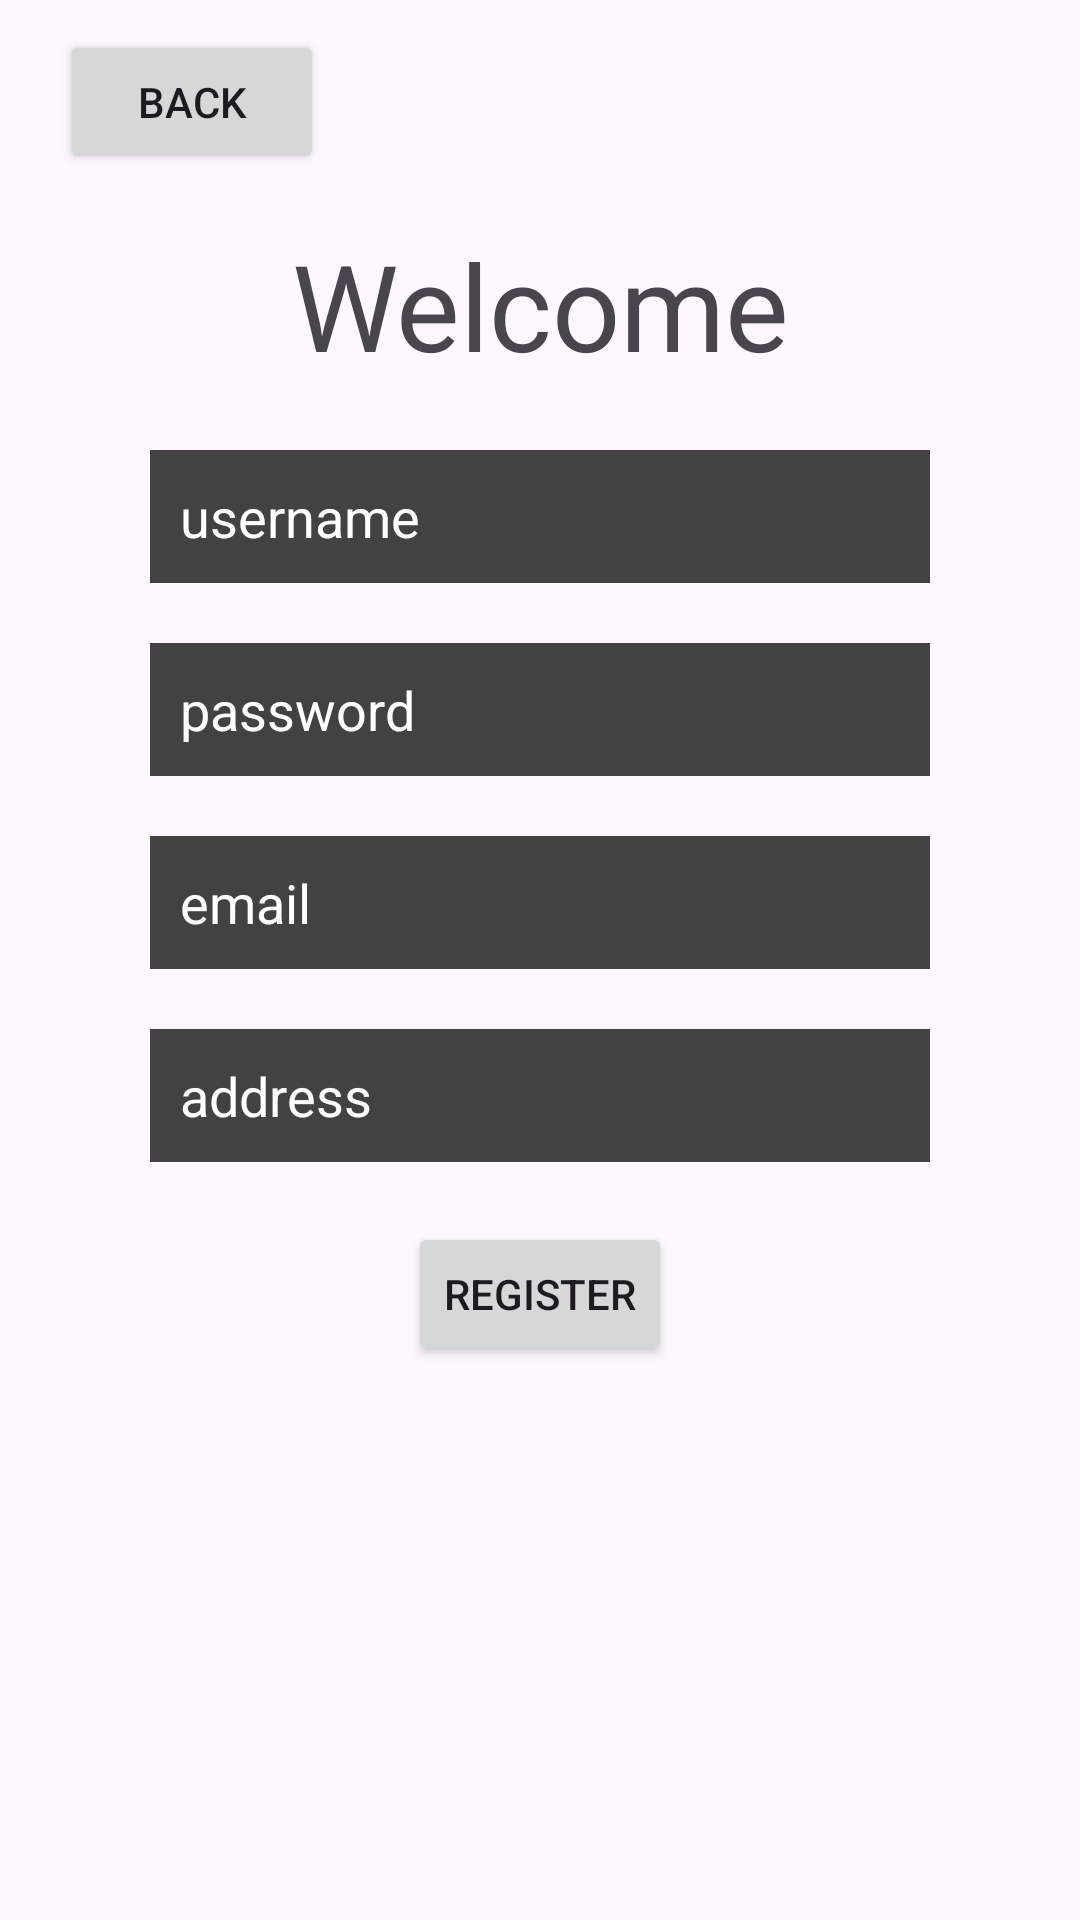

Produce the Android XML layout that renders to this screen, including the resource entries it uses.
<!-- AndroidManifest.xml: application theme Theme.FavePertemuan3 -->
<!-- res/layout/activity_register.xml -->
<?xml version="1.0" encoding="utf-8"?>
<RelativeLayout
    xmlns:android="http://schemas.android.com/apk/res/android"
    xmlns:app="http://schemas.android.com/apk/res-auto"
    xmlns:tools="http://schemas.android.com/tools"
    android:layout_width="match_parent"
    android:layout_height="match_parent"
    tools:context=".MainActivity">

    <Button
        android:id="@+id/back"
        android:layout_width="wrap_content"
        android:layout_height="wrap_content"
        android:text="back"
        android:layout_marginTop="10dp"
        android:layout_marginLeft="20dp"
    />
    <TextView
        android:layout_width="match_parent"
        android:layout_height="wrap_content"
        android:text="Welcome"
        android:textAlignment="center"
        android:textSize="40dp"
        android:layout_marginTop="75dp"
        />

    <EditText
        android:id="@+id/username"
        android:layout_width="match_parent"
        android:layout_height="wrap_content"
        android:hint="username"
        android:textColorHint="@color/white"
        android:layout_marginTop="150dp"
        android:layout_marginHorizontal="50dp"
        android:background="@color/cardview_dark_background"
        android:padding="10dp"
        android:textColor="@color/white"
        />

    <EditText
        android:id="@+id/password"
        android:layout_width="match_parent"
        android:layout_height="wrap_content"
        android:hint="password"
        android:textColorHint="@color/white"
        android:layout_marginTop="20dp"
        android:layout_marginHorizontal="50dp"
        android:background="@color/cardview_dark_background"
        android:padding="10dp"
        android:textColor="@color/white"
        android:layout_below="@id/username"
        />
    <EditText
        android:id="@+id/email"
        android:layout_width="match_parent"
        android:layout_height="wrap_content"
        android:hint="email"
        android:textColorHint="@color/white"
        android:layout_marginTop="20dp"
        android:layout_marginHorizontal="50dp"
        android:background="@color/cardview_dark_background"
        android:padding="10dp"
        android:textColor="@color/white"
        android:layout_below="@id/password"
        />
    <EditText
        android:id="@+id/address"
        android:layout_width="match_parent"
        android:layout_height="wrap_content"
        android:hint="address"
        android:textColorHint="@color/white"
        android:layout_marginTop="20dp"
        android:layout_marginHorizontal="50dp"
        android:background="@color/cardview_dark_background"
        android:padding="10dp"
        android:textColor="@color/white"
        android:layout_below="@id/email"
        />

    <Button
        android:id="@+id/register"
        android:layout_width="wrap_content"
        android:layout_height="wrap_content"
        android:layout_below="@id/address"
        android:layout_marginTop="20dp"
        android:layout_centerHorizontal="true"
        android:text="Register"
        />

</RelativeLayout>
<!-- resources referenced by this layout -->
<resources>
  <style name="Theme.FavePertemuan3" parent="Base.Theme.FavePertemuan3" />
  <style name="Base.Theme.FavePertemuan3" parent="Theme.Material3.DayNight.NoActionBar">
          
          
      </style>
  <!-- not gathered from this repository: default colours our renderer supplied (Android Studio template values) -->
  <color name="white">#FFFFFFFF</color>
</resources>
